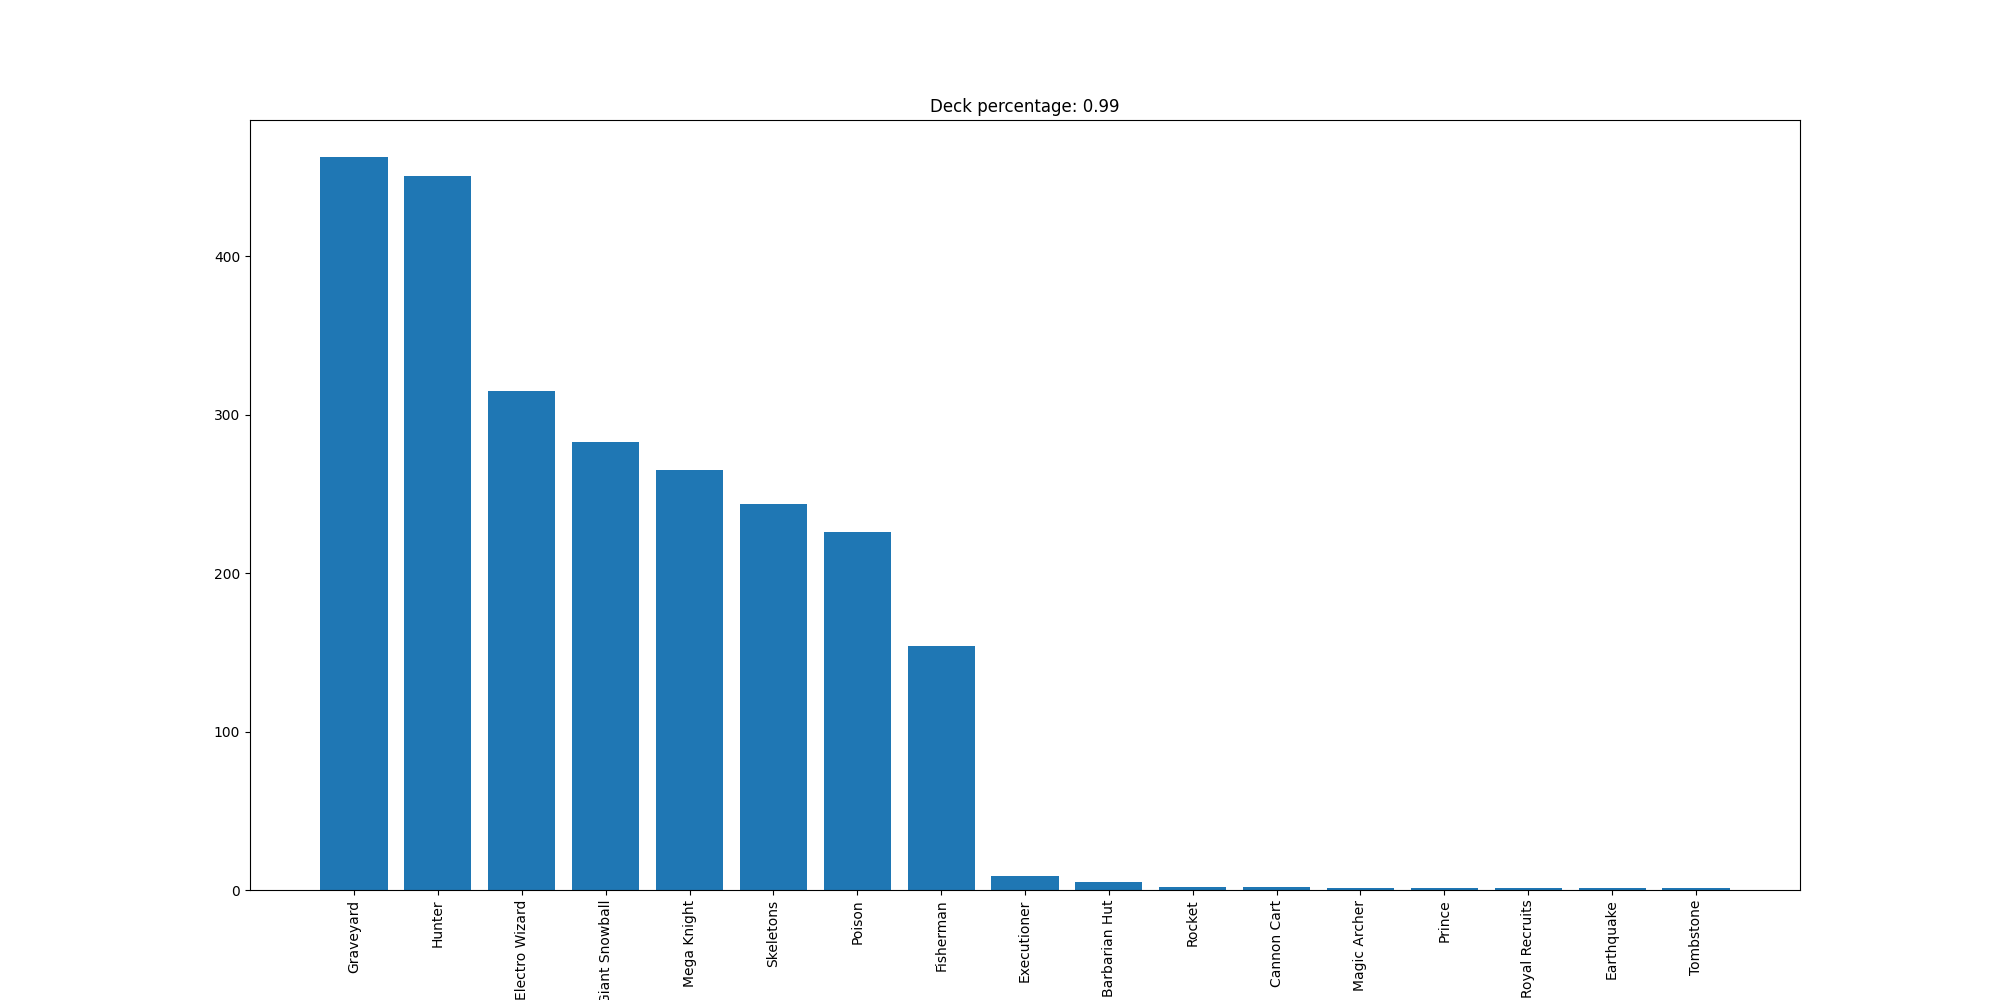

Values plotted in this chart, from the file beside it:
Graveyard, 463
Hunter, 451
Electro Wizard, 315
Giant Snowball, 283
Mega Knight, 265
Skeletons, 244
Poison, 226
Fisherman, 154
Executioner, 9
Barbarian Hut, 5
Rocket, 2
Cannon Cart, 2
Magic Archer, 1
Prince, 1
Royal Recruits, 1
Earthquake, 1
Tombstone, 1
